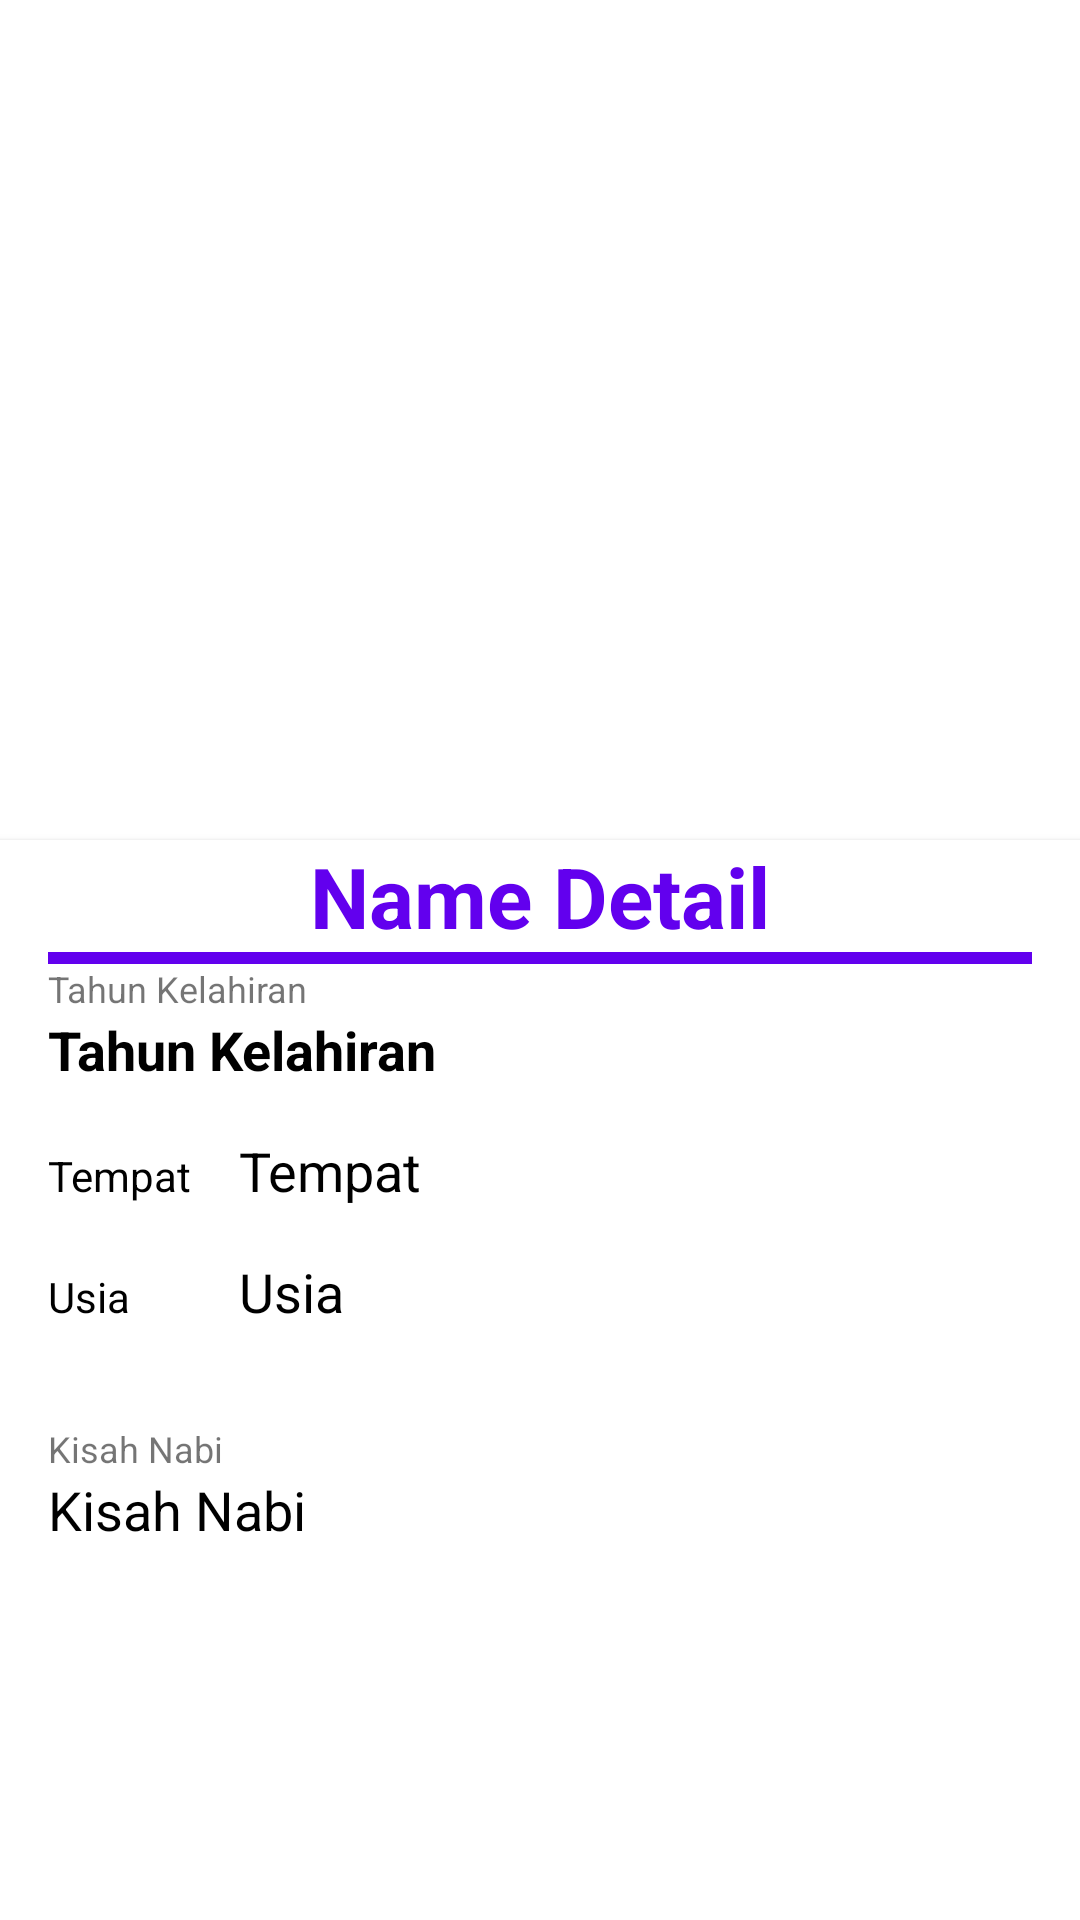

The Android layout XML behind this screen, and the referenced resources:
<!-- AndroidManifest.xml: application theme Theme.SirohProphetApp -->
<!-- res/layout/activity_detail.xml -->
<?xml version="1.0" encoding="utf-8"?>
<androidx.constraintlayout.widget.ConstraintLayout xmlns:android="http://schemas.android.com/apk/res/android"
    xmlns:app="http://schemas.android.com/apk/res-auto"
    xmlns:tools="http://schemas.android.com/tools"
    android:layout_width="match_parent"
    android:layout_height="match_parent"
    android:background="@color/white"
    tools:context=".view.content.DetailActivity">

    <RelativeLayout
        android:layout_width="match_parent"
        android:layout_height="match_parent"
        android:orientation="vertical">

        <ImageView
            android:id="@+id/iv_detail"
            android:layout_width="match_parent"
            android:layout_height="350dp"
            android:adjustViewBounds="true"
            android:scaleType="centerCrop"
            android:src="@drawable/ic_launcher_background" />

        <androidx.cardview.widget.CardView
            android:layout_width="match_parent"
            android:layout_height="match_parent"
            android:layout_marginTop="280dp"
            app:cardCornerRadius="@dimen/_10dp">

            <LinearLayout
                android:layout_width="match_parent"
                android:layout_height="wrap_content"
                android:orientation="vertical">

                <TextView
                    android:id="@+id/tv_detail_name"
                    android:layout_width="match_parent"
                    android:layout_height="wrap_content"
                    android:layout_margin="@dimen/_10dp"
                    android:gravity="center"
                    android:text="@string/name_detail"
                    android:textColor="@color/colorPrimary"
                    android:textSize="28sp"
                    android:textStyle="bold" />

                <View
                    android:layout_width="match_parent"
                    android:layout_height="4dp"
                    android:layout_marginLeft="16dp"
                    android:layout_marginRight="16dp"
                    android:layout_marginBottom="@dimen/_10dp"
                    android:background="@color/colorPrimary" />

                <TextView
                    android:id="@+id/tv_birth_date"
                    android:layout_width="match_parent"
                    android:layout_height="wrap_content"
                    android:layout_marginLeft="16dp"
                    android:layout_marginRight="16dp"
                    android:text="@string/tahun_kelahiran"
                    android:textSize="12sp" />

                <TextView
                    android:id="@+id/tv_detail_birth_date"
                    android:layout_width="match_parent"
                    android:layout_height="wrap_content"
                    android:layout_marginLeft="16dp"
                    android:layout_marginRight="16dp"
                    android:text="@string/tahun_kelahiran"
                    android:textSize="18sp"
                    android:textStyle="bold"
                    android:textColor="@color/black"
                    android:layout_marginBottom="16dp"
                    android:lineSpacingMultiplier="1"/>

                <TableLayout
                    android:layout_width="match_parent"
                    android:layout_height="wrap_content"
                    android:layout_marginLeft="16dp"
                    android:layout_marginRight="16dp"
                    android:layout_marginBottom="16dp">

                    <TableRow
                        android:layout_width="match_parent"
                        android:layout_height="wrap_content"
                        android:layout_marginBottom="16dp">

                        <TextView
                            android:layout_width="match_parent"
                            android:layout_height="wrap_content"
                            android:text="@string/tempat"
                            android:textColor="@color/black"
                            android:textSize="14sp"/>

                        <TextView
                            android:id="@+id/tv_detail_tempat"
                            android:layout_width="match_parent"
                            android:layout_height="wrap_content"
                            android:layout_weight="1"
                            android:text="@string/tempat"
                            android:textColor="@color/black"
                            android:textSize="18sp"
                            android:layout_marginLeft="16dp"/>

                    </TableRow>

                    <TableRow
                        android:layout_width="match_parent"
                        android:layout_height="wrap_content"
                        android:layout_marginBottom="16dp">

                        <TextView
                            android:layout_width="match_parent"
                            android:layout_height="wrap_content"
                            android:text="@string/usia"
                            android:textColor="@color/black"
                            android:textSize="14sp"/>

                        <TextView
                            android:id="@+id/tv_usia"
                            android:layout_width="match_parent"
                            android:layout_height="wrap_content"
                            android:layout_weight="1"
                            android:text="@string/usia"
                            android:textColor="@color/black"
                            android:textSize="18sp"
                            android:layout_marginLeft="16dp"/>
                    </TableRow>
                </TableLayout>

                <TextView
                    android:layout_width="match_parent"
                    android:layout_height="wrap_content"
                    android:layout_marginLeft="16dp"
                    android:layout_marginRight="16dp"
                    android:text="@string/kisah_nabi"
                    android:textSize="12sp" />

                <TextView
                    android:id="@+id/tv_detail_desc"
                    android:layout_width="match_parent"
                    android:layout_height="wrap_content"
                    android:layout_marginRight="16dp"
                    android:layout_marginLeft="16dp"
                    android:layout_marginBottom="16dp"
                    android:lineSpacingMultiplier="1"
                    android:textSize="18sp"
                    android:text="@string/kisah_nabi"
                    android:textColor="@color/black" />

            </LinearLayout>
        </androidx.cardview.widget.CardView>

    </RelativeLayout>

</androidx.constraintlayout.widget.ConstraintLayout>
<!-- resources referenced by this layout -->
<resources>
  <string name="kisah_nabi">Kisah Nabi</string>
  <string name="name_detail">Name Detail</string>
  <string name="tahun_kelahiran">Tahun Kelahiran</string>
  <string name="tempat">Tempat</string>
  <string name="usia">Usia</string>
  <style name="Theme.SirohProphetApp" parent="Theme.MaterialComponents.DayNight.DarkActionBar">
          
          <item name="colorPrimary">@color/purple_500</item>
          <item name="colorPrimaryVariant">@color/purple_700</item>
          <item name="colorOnPrimary">@color/white</item>
          
          <item name="colorSecondary">@color/teal_200</item>
          <item name="colorSecondaryVariant">@color/teal_700</item>
          <item name="colorOnSecondary">@color/black</item>
          
          <item name="android:statusBarColor" tools:targetApi="l">?attr/colorPrimaryVariant</item>
          
      </style>
  <!-- not gathered from this repository: default colours our renderer supplied (Android Studio template values) -->
  <color name="purple_500">#FF6200EE</color>
  <color name="purple_700">#FF3700B3</color>
  <color name="teal_200">#FF03DAC5</color>
  <color name="teal_700">#FF018786</color>
  <color name="black">#FF000000</color>
  <color name="white">#FFFFFFFF</color>
  <color name="colorPrimary">#FF6200EE</color>
</resources>
